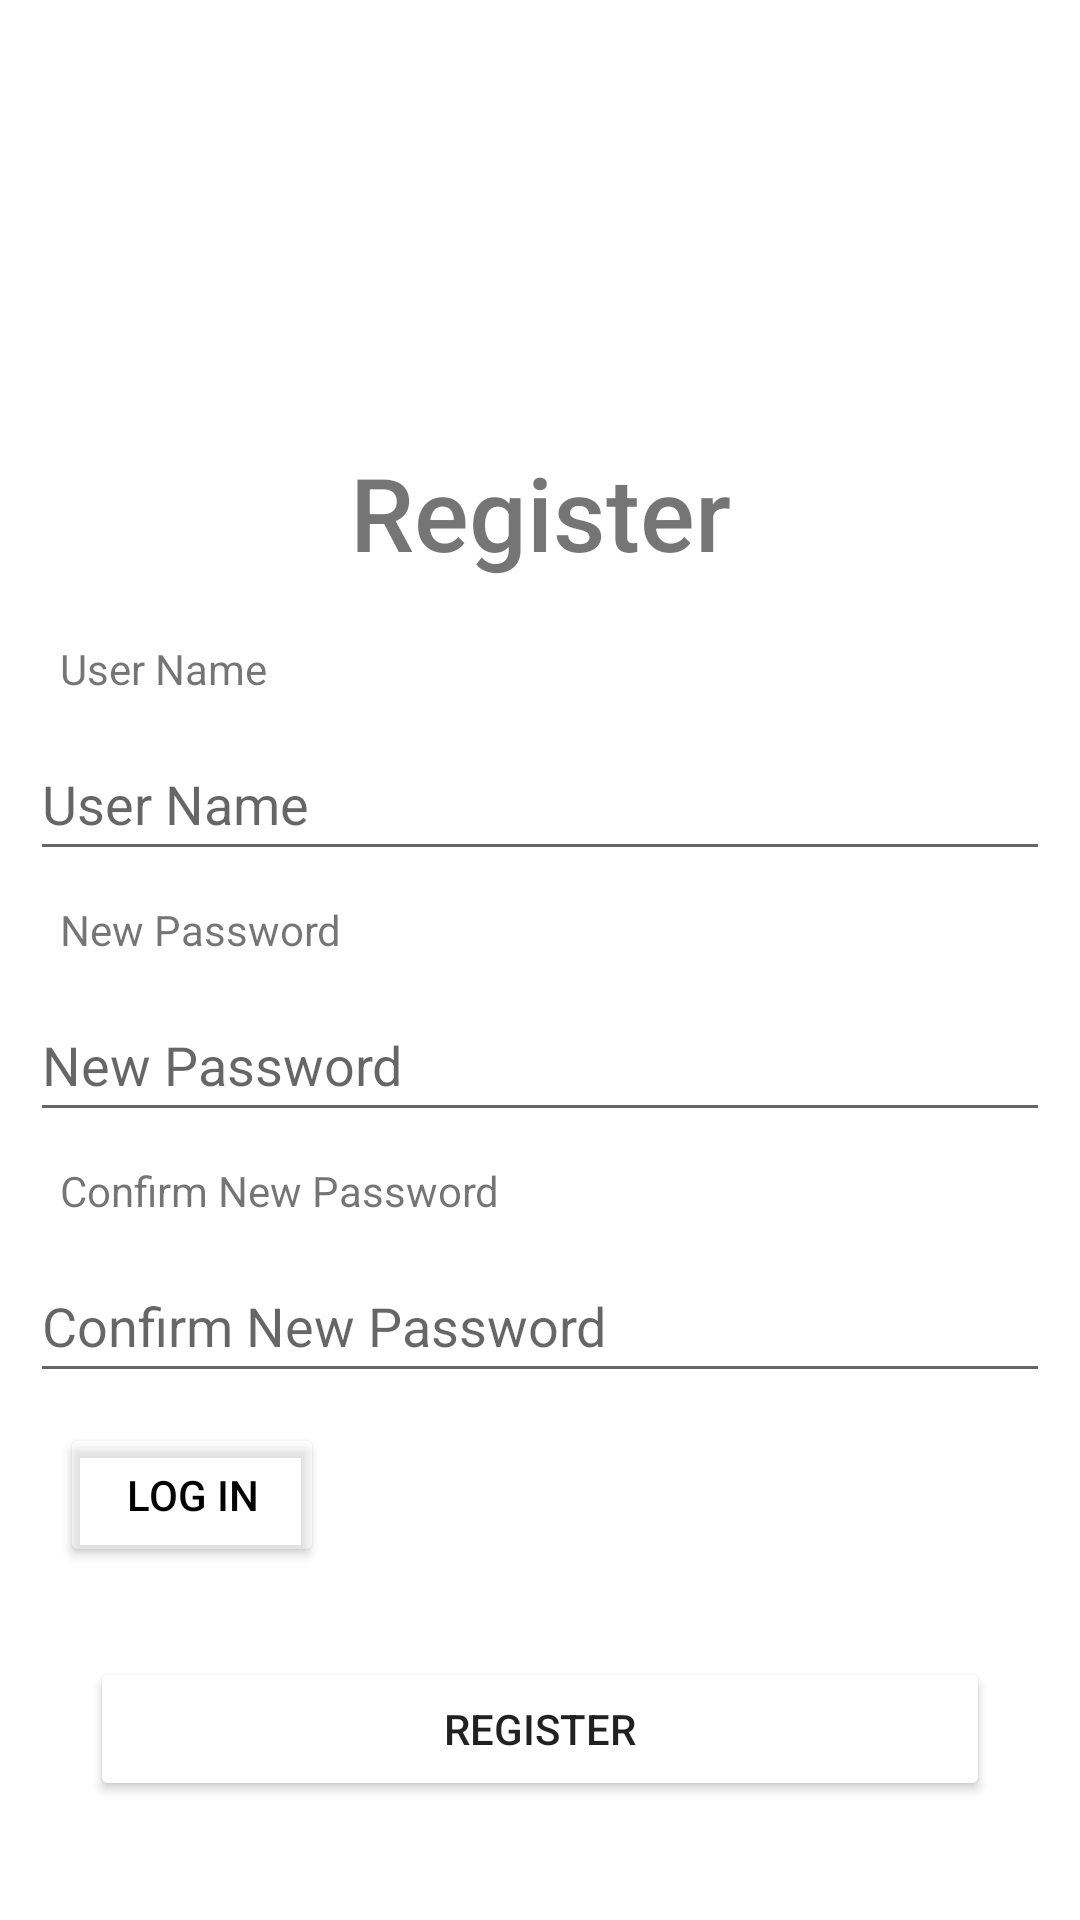

Write the Android layout XML for this screen, with the resource values it uses.
<!-- AndroidManifest.xml: application theme Theme.Todo_final -->
<!-- res/layout/activity_register.xml -->
<?xml version="1.0" encoding="utf-8"?>
<androidx.constraintlayout.widget.ConstraintLayout xmlns:android="http://schemas.android.com/apk/res/android"
    xmlns:app="http://schemas.android.com/apk/res-auto"
    xmlns:tools="http://schemas.android.com/tools"
    android:layout_width="match_parent"
    android:layout_height="match_parent"
    tools:context=".RegisterActivity">

    <TextView
        android:id="@+id/login_title_tv"
        android:layout_width="wrap_content"
        android:layout_height="wrap_content"
        android:layout_marginTop="148dp"
        android:fontFamily="sans-serif-medium"
        android:text="@string/register"
        android:textColor="@color/primary_color"
        android:textSize="34sp"
        app:layout_constraintEnd_toEndOf="parent"
        app:layout_constraintStart_toStartOf="parent"
        app:layout_constraintTop_toTopOf="parent" />

    <LinearLayout
        android:id="@+id/logInLinearLayout"
        android:layout_width="match_parent"
        android:layout_height="wrap_content"
        android:layout_margin="10dp"
        android:orientation="vertical"
        app:layout_constraintTop_toBottomOf="@+id/login_title_tv"
        app:layout_constraintEnd_toEndOf="parent"
        app:layout_constraintStart_toStartOf="parent"
        tools:layout_editor_absoluteX="9dp">

        <TextView
            android:id="@+id/login_activity_username_title"
            android:layout_width="match_parent"
            android:layout_height="wrap_content"
            android:layout_margin="10dp"
            android:text="@string/user_name"
            android:textColor="@color/primary_color" />
        <EditText
            android:id="@+id/register_activity_username"
            android:layout_width="match_parent"
            android:layout_height="wrap_content"
            android:ems="10"
            android:hint="@string/user_name"
            android:inputType="textPersonName"
            android:minHeight="48dp" />

        <TextView
            android:id="@+id/login_activity_password_title"
            android:layout_width="match_parent"
            android:layout_height="wrap_content"
            android:layout_margin="10dp"
            android:text="@string/new_password"
            android:textColor="@color/primary_color" />

        <EditText
            android:id="@+id/register_activity_password"
            android:layout_width="match_parent"
            android:layout_height="wrap_content"
            android:ems="10"
            android:hint="@string/new_password"
            android:inputType="textPassword"
            android:minHeight="48dp" />

        <TextView
            android:id="@+id/login_activity_password_title2"
            android:layout_width="match_parent"
            android:layout_height="wrap_content"
            android:layout_margin="10dp"
            android:text="@string/confirm_password"
            android:textColor="@color/primary_color" />

        <EditText
            android:id="@+id/register_activity_confirm_password"
            android:layout_width="match_parent"
            android:layout_height="wrap_content"
            android:ems="10"
            android:hint="@string/confirm_password"
            android:inputType="textPassword"
            android:minHeight="48dp" />

        <Button
            android:id="@+id/register_activity_login_btn"
            android:layout_width="wrap_content"
            android:layout_height="wrap_content"
            android:layout_margin="10dp"
            android:layout_weight="1"
            android:backgroundTint="#5CFFFFFF"
            android:text="@string/log_in"
            android:textColor="#000000" />

        <LinearLayout
            android:layout_width="match_parent"
            android:layout_height="wrap_content"
            android:layout_margin="10dp"
            android:orientation="horizontal">

            <Button
                android:id="@+id/register_activity_register_btn"
                android:layout_width="wrap_content"
                android:layout_height="wrap_content"
                android:layout_margin="10dp"
                android:layout_weight="1"
                android:backgroundTint="@color/primary_color"
                android:text="@string/register" />
        </LinearLayout>

    </LinearLayout>

</androidx.constraintlayout.widget.ConstraintLayout>
<!-- resources referenced by this layout -->
<resources>
  <string name="confirm_password">Confirm New Password</string>
  <string name="log_in">Log In</string>
  <string name="new_password">New Password</string>
  <string name="register">Register</string>
  <string name="user_name">User Name</string>
  <style name="Theme.Todo_final" parent="Theme.MaterialComponents.DayNight.DarkActionBar">
          
          <item name="colorPrimary">@color/purple_500</item>
          <item name="colorPrimaryVariant">@color/purple_700</item>
          <item name="colorOnPrimary">@color/white</item>
          
          <item name="colorSecondary">@color/teal_200</item>
          <item name="colorSecondaryVariant">@color/teal_700</item>
          <item name="colorOnSecondary">@color/black</item>
          
          <item name="android:statusBarColor">?attr/colorPrimaryVariant</item>
          
      </style>
  <color name="purple_500">#FF6200EE</color>
  <color name="purple_700">#FF3700B3</color>
  <color name="white">#FFFFFFFF</color>
  <color name="teal_200">#FF03DAC5</color>
  <color name="teal_700">#FF018786</color>
  <color name="black">#FF000000</color>
</resources>
